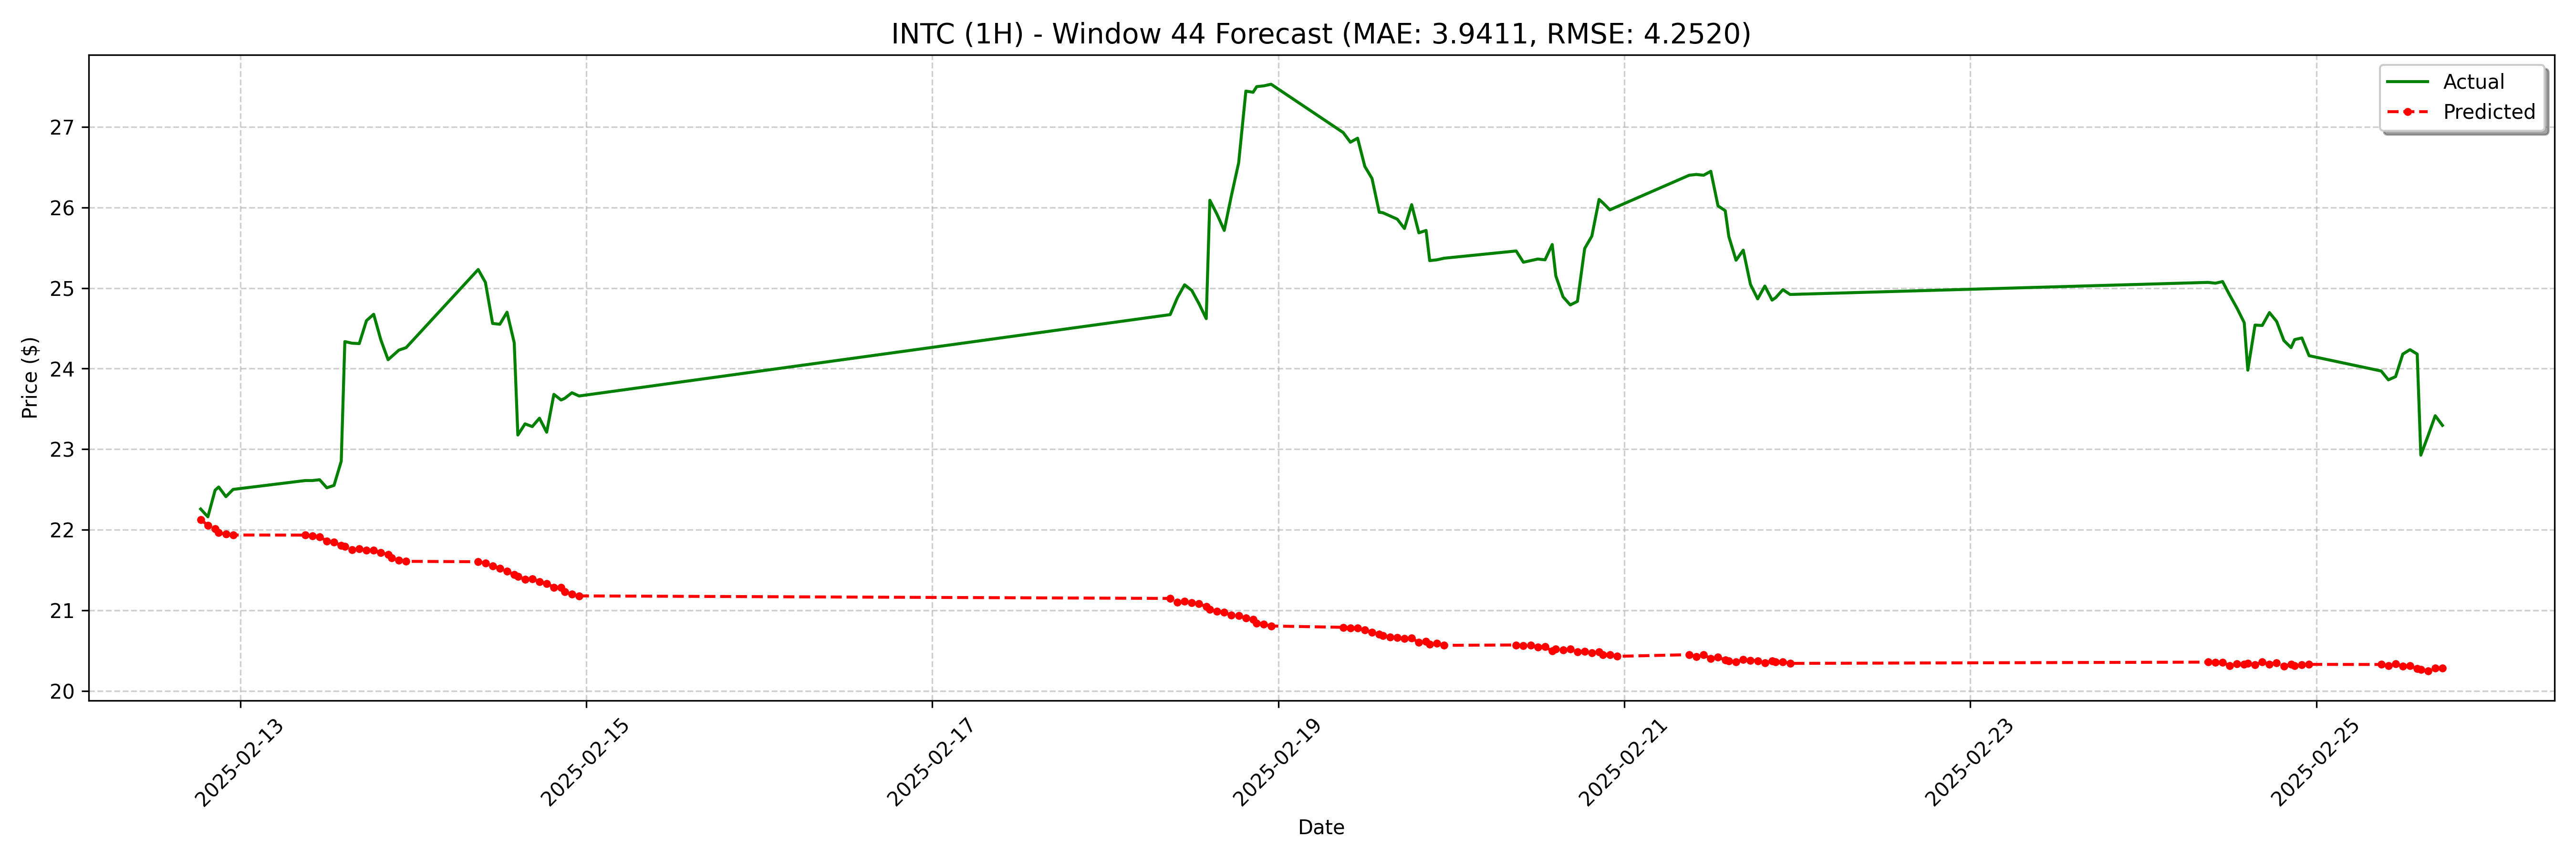

Values plotted in this chart, from the file beside it:
date, actual, forecast
2025-02-12 18:30:00, 22.26, 22.12
2025-02-12 19:30:00, 22.16, 22.06
2025-02-12 20:30:00, 22.49, 22.01
2025-02-12 21:00:00, 22.53, 21.96
2025-02-12 22:00:00, 22.41, 21.94
2025-02-12 23:00:00, 22.5, 21.93
2025-02-13 09:00:00, 22.61, 21.93
2025-02-13 10:00:00, 22.61, 21.92
2025-02-13 11:00:00, 22.62, 21.91
2025-02-13 12:00:00, 22.52, 21.86
2025-02-13 13:00:00, 22.55, 21.84
2025-02-13 14:00:00, 22.85, 21.81
2025-02-13 14:30:00, 24.33, 21.79
2025-02-13 15:30:00, 24.32, 21.75
2025-02-13 16:30:00, 24.31, 21.76
2025-02-13 17:30:00, 24.59, 21.75
2025-02-13 18:30:00, 24.67, 21.74
2025-02-13 19:30:00, 24.35, 21.71
2025-02-13 20:30:00, 24.11, 21.69
2025-02-13 21:00:00, 24.15, 21.65
2025-02-13 22:00:00, 24.23, 21.62
2025-02-13 23:00:00, 24.26, 21.61
2025-02-14 09:00:00, 25.23, 21.6
2025-02-14 10:00:00, 25.07, 21.58
2025-02-14 11:00:00, 24.56, 21.55
2025-02-14 12:00:00, 24.55, 21.52
2025-02-14 13:00:00, 24.7, 21.48
2025-02-14 14:00:00, 24.32, 21.44
2025-02-14 14:30:00, 23.17, 21.42
2025-02-14 15:30:00, 23.31, 21.38
2025-02-14 16:30:00, 23.28, 21.39
2025-02-14 17:30:00, 23.38, 21.36
2025-02-14 18:30:00, 23.21, 21.33
2025-02-14 19:30:00, 23.68, 21.29
2025-02-14 20:30:00, 23.61, 21.28
2025-02-14 21:00:00, 23.63, 21.23
2025-02-14 22:00:00, 23.7, 21.2
2025-02-14 23:00:00, 23.66, 21.18
2025-02-18 09:00:00, 24.67, 21.15
2025-02-18 10:00:00, 24.88, 21.1
2025-02-18 11:00:00, 25.04, 21.11
2025-02-18 12:00:00, 24.97, 21.09
2025-02-18 13:00:00, 24.8, 21.08
2025-02-18 14:00:00, 24.62, 21.04
2025-02-18 14:30:00, 26.09, 21.01
2025-02-18 15:30:00, 25.92, 20.99
2025-02-18 16:30:00, 25.71, 20.97
2025-02-18 17:30:00, 26.15, 20.94
2025-02-18 18:30:00, 26.56, 20.93
2025-02-18 19:30:00, 27.44, 20.9
2025-02-18 20:30:00, 27.43, 20.88
2025-02-18 21:00:00, 27.5, 20.84
2025-02-18 22:00:00, 27.51, 20.83
2025-02-18 23:00:00, 27.53, 20.8
2025-02-19 09:00:00, 26.93, 20.79
2025-02-19 10:00:00, 26.81, 20.78
2025-02-19 11:00:00, 26.86, 20.78
2025-02-19 12:00:00, 26.51, 20.76
2025-02-19 13:00:00, 26.36, 20.73
2025-02-19 14:00:00, 25.94, 20.7
... 68 more rows
